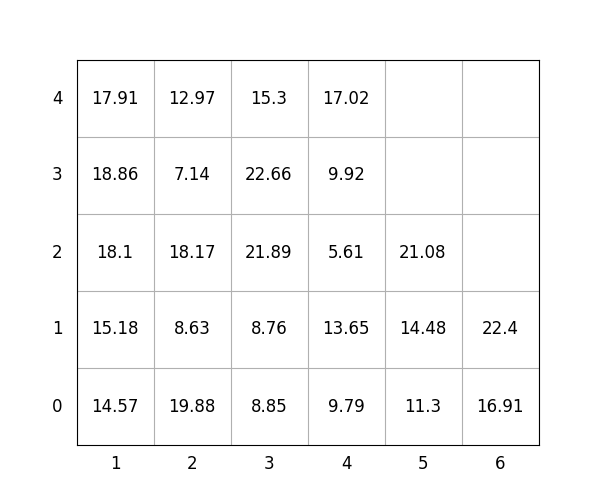

Source data for this figure (header and first rows):
idx, loc_x, loc_y, loc_z, weight, group, score, seq, reloc, size(ft)
1, 2, 0, 0, 19.88, 0, 19.88, 0, 0, 20
2, 5, 0, 0, 11.3, 2, 211.3, 0, 0, 20
3, 6, 0, 0, 16.91, 1, 116.9, 0, 0, 20
4, 1, 0, 0, 14.57, 0, 14.57, 0, 0, 20
5, 4, 0, 0, 9.79, 1, 109.8, 0, 0, 20
6, 6, 0, 1, 22.4, 3, 322.4, 1, 0, 20
7, 5, 0, 1, 14.48, 3, 314.5, 2, 0, 20
8, 5, 0, 2, 21.08, 3, 321.1, 3, 0, 20
9, 1, 0, 1, 15.18, 0, 15.18, 4, 0, 20
10, 4, 0, 1, 13.65, 1, 113.7, 5, 0, 20
11, 2, 0, 1, 8.63, 1, 108.6, 6, 0, 20
12, 4, 0, 2, 5.61, 3, 305.6, 7, 0, 20
13, 4, 0, 3, 9.92, 3, 309.9, 8, 0, 20
14, 2, 0, 2, 18.17, 1, 118.2, 9, 0, 20
15, 3, 0, 0, 8.85, 0, 8.85, 10, 1.0, 20
16, 2, 0, 3, 7.14, 2, 207.1, 11, 0, 20
17, 3, 0, 1, 8.76, 0, 8.76, 12, 1.0, 20
18, 3, 0, 2, 21.89, 0, 21.89, 13, 1.0, 20
19, 1, 0, 2, 18.1, 0, 18.1, 14, 0, 20
20, 4, 0, 4, 17.02, 3, 317, 15, 0, 20
21, 3, 0, 3, 22.66, 1, 122.7, 16, 1.0, 20
22, 3, 0, 4, 15.3, 3, 315.3, 17, 1.0, 20
23, 2, 0, 4, 12.97, 3, 313, 18, 0, 20
24, 1, 0, 3, 18.86, 0, 18.86, 19, 0, 20
25, 1, 0, 4, 17.91, 1, 117.9, 20, 0, 20
